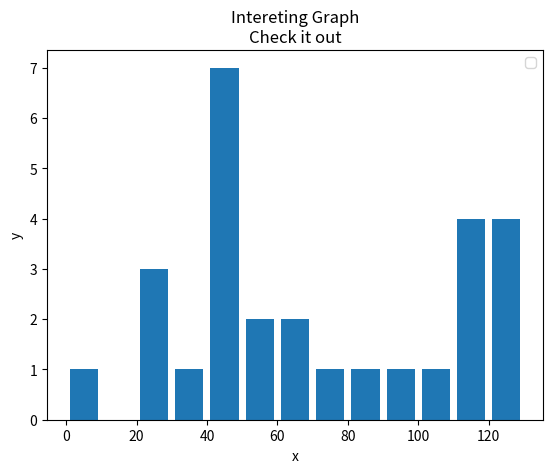

Python code for this plot:
import matplotlib.pyplot as plt

# Values
population_ages = [22,55,62,45,21,22,34,42,42,4,99,102,110,120,121,122,130,111,115,112,80,75,65,54,44,43,42,48]

# Elements that contain info
bins = [0,10,20,30,40,50,60,70,80,90,100,110,120,130]

# creating histogram
# Give type of histograme
# Finally give the width
plt.hist(population_ages, bins, histtype='bar', rwidth = 0.8)

plt.xlabel('x')
plt.ylabel('y')
plt.title('Intereting Graph\nCheck it out')
plt.legend()
plt.show()
